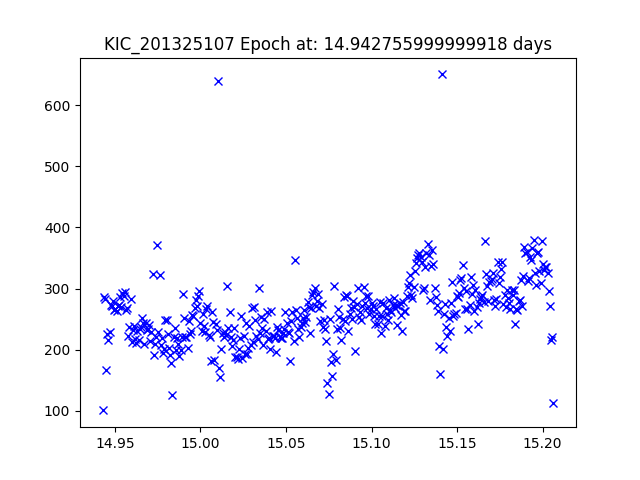

Data behind this chart, as committed beside it:
JDtimes, observed fluxes, observed uncertainties
14.94, 100.7, 20.08
14.94, 286, 18.95
14.94, 282.9, 18.96
14.94, 166.4, 19.54
14.95, 226.2, 19.2
14.95, 216.4, 19.25
14.95, 229.5, 19.19
14.95, 273, 19
14.95, 271.4, 19
14.95, 280.3, 18.97
14.95, 265.1, 19.03
14.95, 267.4, 19.02
14.95, 262.7, 19.04
14.95, 271.4, 19
14.95, 273.8, 19
14.95, 285.8, 18.95
14.95, 269.8, 19.01
14.95, 292.6, 18.92
14.96, 287.8, 18.94
14.96, 294.2, 18.92
14.96, 264.7, 19.03
14.96, 268.5, 19.02
14.96, 222.8, 19.22
14.96, 236.7, 19.15
14.96, 282.5, 18.96
14.96, 212.4, 19.27
14.96, 232.8, 19.17
14.96, 239.6, 19.14
14.96, 217.6, 19.24
14.96, 211, 19.28
14.96, 230.9, 19.18
14.96, 215.7, 19.25
14.96, 233.5, 19.17
14.97, 236.7, 19.15
14.97, 252.1, 19.08
14.97, 243.7, 19.12
14.97, 209, 19.29
14.97, 243, 19.12
14.97, 232.7, 19.17
14.97, 234.4, 19.16
14.97, 240.8, 19.13
14.97, 213.8, 19.26
14.97, 229, 19.19
14.97, 324.1, 18.81
14.97, 191.3, 19.38
14.97, 209.8, 19.28
14.97, 220, 19.23
14.97, 371.1, 18.66
14.98, 229.1, 19.19
14.98, 323, 18.82
14.98, 207.1, 19.3
14.98, 219.3, 19.24
14.98, 194.1, 19.37
14.98, 201.7, 19.33
14.98, 248.3, 19.1
14.98, 248.9, 19.1
14.98, 225.9, 19.2
14.98, 203.1, 19.32
14.98, 191.3, 19.38
14.98, 178.7, 19.46
... 328 more rows
